Labelled photos from "data", an image-classification folder in rsobralm/Projeto-IA. The possible labels are: bottle, can, cigarette, plastic bag and wrapper, straw.

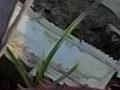
Label: plastic bag and wrapper

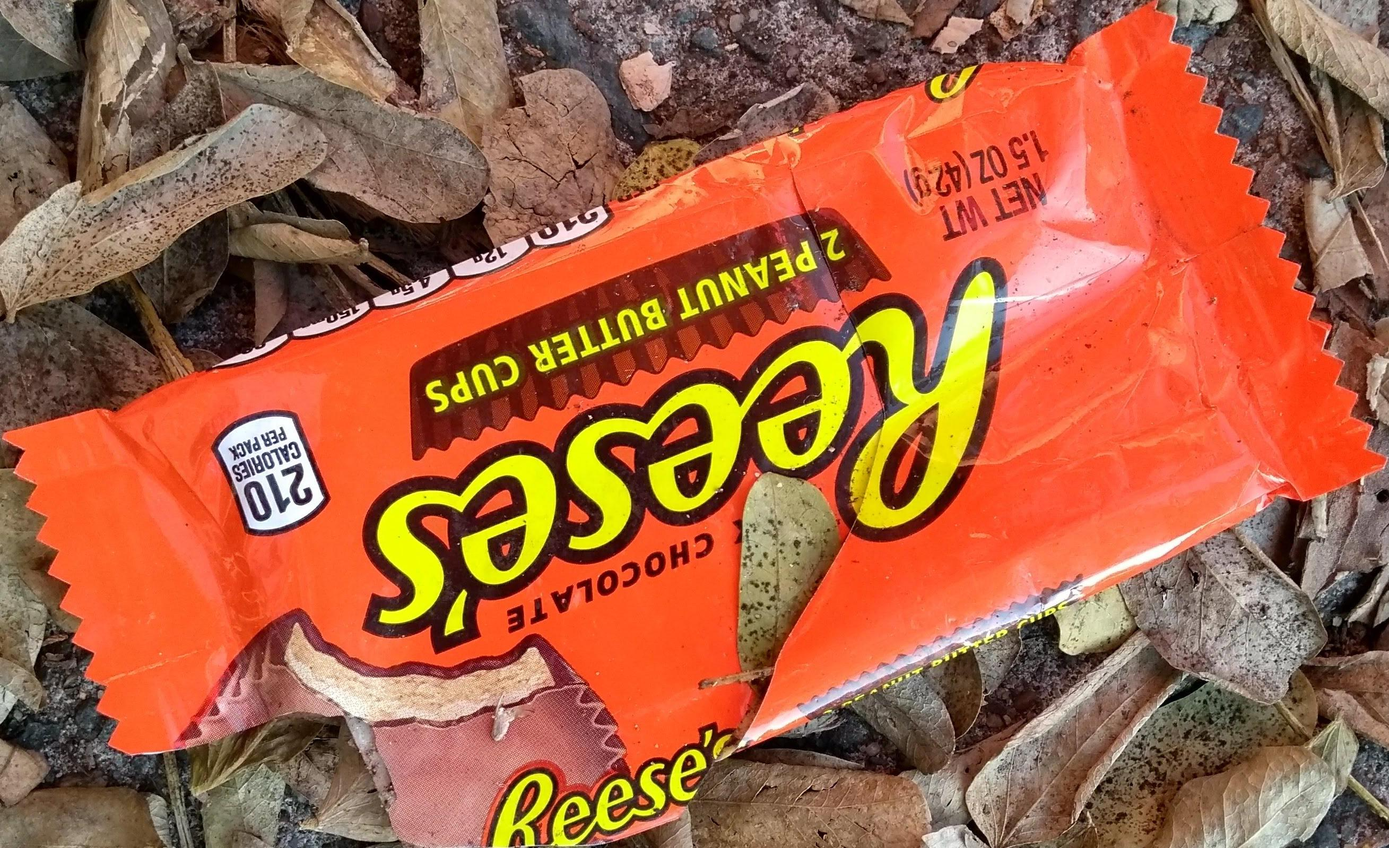
Label: plastic bag and wrapper

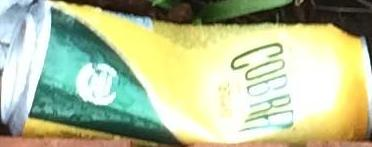
Label: can

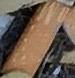
Label: cigarette

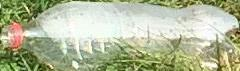
Label: bottle

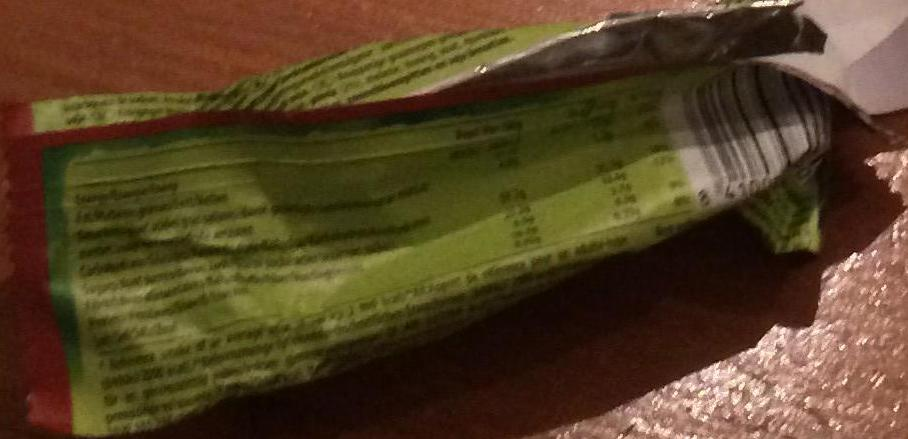
Label: plastic bag and wrapper
